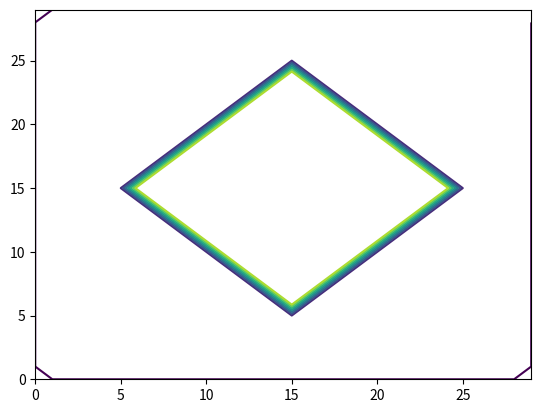

Recreate this plot in Python.
import matplotlib.pyplot as plt
import numpy as np

# T[i, j] = (T[i+1, j] + To[i-1, j] + To[i, j+1] + To[i, j-1])/4
time = 1
te = 20
L = 0.8
n = 30
a = 0.016
s = 0.1
dx = L/n
dy = dx
dt = s/(a*(1/dx**2 + 1/dy**2))

x = np.linspace(0, L, n)
y = np.linspace(0, L, n)

T = 30 * np.ones([n, n]) 

T[0:n-1, 0] = te
T[0:n-1, n-1] = te
T[0, 0:n-1] = te
T[n-1, 0:n-1] = te

'''# void
T[46, 36:56] = 0
for k in range(11):
    T[36+k, 46:46+k] = 0
    T[36+k, 46-k:46] = 0

for p in range(11):
    T[56-p, 46:46+p] = 0
    T[56-p, 46-p:46] = 0'''

m = int(n/2)
size = int(m*2/3)
for k in range(size):
    T[m-size+k, m:m+k] = 100
    T[m-size+k, m:m-k:-1] = 100
    T[m+k, m-size:m+size] = 100
    T[m+k, m+size-k:m+size] = 30
    T[m+k, m-size:m-size+k+1] = 30
plt.contour(T)

plt.show()
